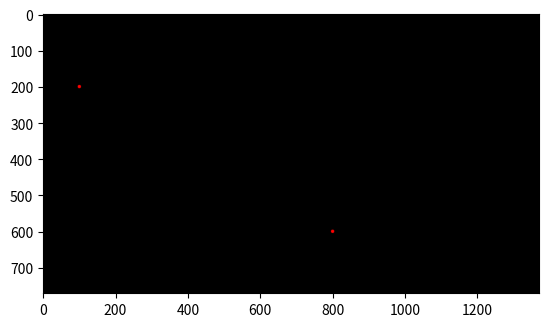

Reproduce this figure in Python.
#Low level coding for creating points
print("\033c")
import numpy as np
import matplotlib.pyplot as plt

#The user informs the coordinates of the two points for the line.
x1 = 100
y1 = 200
x2 = 800
y2 = 600

#The user decides the line width
lw = int(10)

#The user decides the half line width
hw = int(lw/2)

#setting the size of canvas
row = int(5/7*1080)
col = int(5/7*1920)
print('col, row =', col, ',', row)

#preparing the black canvas
Gambar = np.zeros(shape=(row, col, 3), dtype=np.int16)

for i in range(x1-hw, x1+hw):
    for j in range(y1-hw, y1+hw):
        if((i-x1)**2 + (j-y1)**2) < hw**2:
            Gambar[j,i,0] = 255

for i in range(x2-hw, x2+hw):
    for j in range(y2-hw, y2+hw):
        if((i-x2)**2 + (j-y2)**2) < hw**2:
            Gambar[j,i,0] = 255

plt.figure()
plt.imshow(Gambar)
plt.show